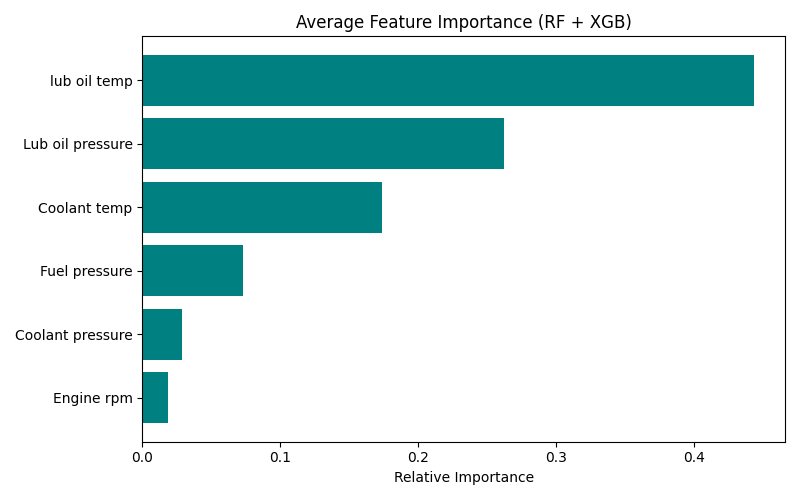

Source data for this figure (header and first rows):
Feature, Importance
lub oil temp, 0.4438
Lub oil pressure, 0.2623
Coolant temp, 0.1738
Fuel pressure, 0.07297
Coolant pressure, 0.02874
Engine rpm, 0.01834
